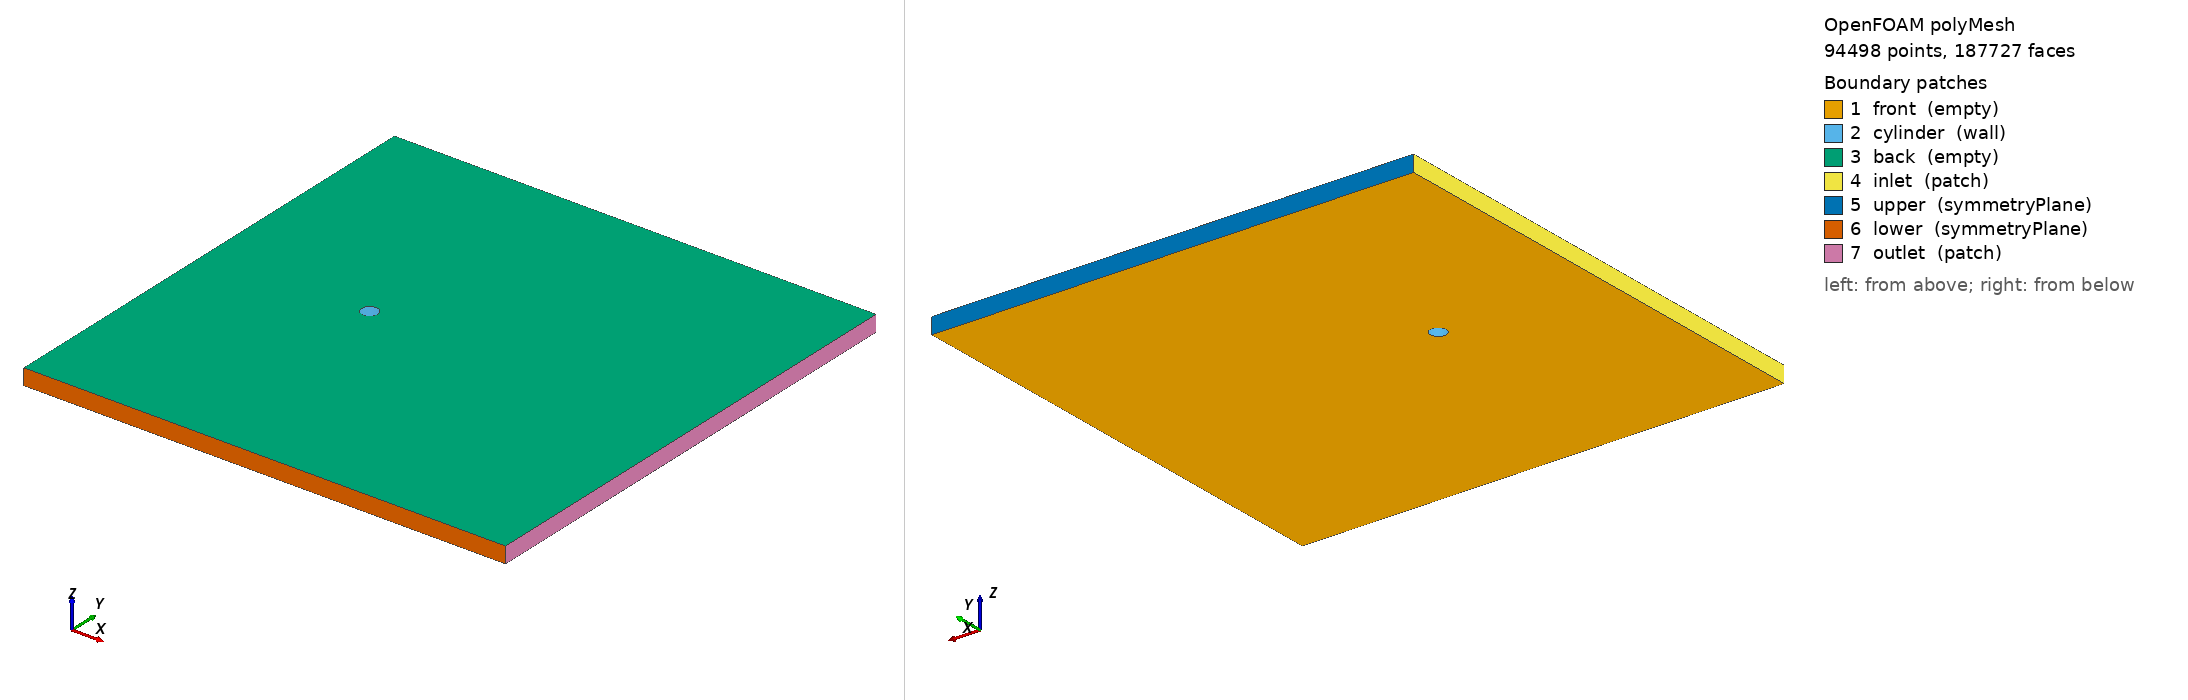

OpenFOAM case: the committed polyMesh, 94498 points, 187727 faces. Boundary patches (legend numbers): 1 front (empty), 2 cylinder (wall), 3 back (empty), 4 inlet (patch), 5 upper (symmetryPlane), 6 lower (symmetryPlane), 7 outlet (patch). Left view from above one corner, right view from below the opposite corner. Boundary conditions: 0 field file(s) under 0/; 0 of 7 drawn patches have an entry in a shipped field file.

=== constant/polyMesh/boundary ===
/*--------------------------------*- C++ -*----------------------------------*\
  =========                 |
  \\      /  F ield         | OpenFOAM: The Open Source CFD Toolbox
   \\    /   O peration     | Website:  https://openfoam.org
    \\  /    A nd           | Version:  10
     \\/     M anipulation  |
\*---------------------------------------------------------------------------*/
FoamFile
{
    format      ascii;
    class       polyBoundaryMesh;
    location    "constant/polyMesh";
    object      boundary;
}
// * * * * * * * * * * * * * * * * * * * * * * * * * * * * * * * * * * * * * //

7
(
    front
    {
        type            empty;
        physicalType    patch;
        nFaces          46826;
        startFace       93229;
    }
    cylinder
    {
        type            wall;
        physicalType    patch;
        nFaces          200;
        startFace       140055;
    }
    back
    {
        type            empty;
        physicalType    patch;
        nFaces          46826;
        startFace       140255;
    }
    inlet
    {
        type            patch;
        physicalType    patch;
        nFaces          134;
        startFace       187081;
    }
    upper
    {
        type            symmetryPlane;
        physicalType    patch;
        nFaces          189;
        startFace       187215;
    }
    lower
    {
        type            symmetryPlane;
        physicalType    patch;
        nFaces          189;
        startFace       187404;
    }
    outlet
    {
        type            patch;
        physicalType    patch;
        nFaces          134;
        startFace       187593;
    }
)

// ************************************************************************* //


=== system/controlDict ===
/*--------------------------------*- C++ -*----------------------------------*\
  High-Re single-slice ANCF preparation from the existing 30 s fixed-cylinder field.
  The run is intentionally bounded to global time 30.2 s (0.2 s pilot).
\*---------------------------------------------------------------------------*/
FoamFile
{
    format      ascii;
    class       dictionary;
    location    "system";
    object      controlDict;
}

application     pimpleFoam;       // Production-family incompressible solver.
startFrom       latestTime;
startTime       0;
stopAt          endTime;
endTime         30.2;
deltaT          2e-4;                       // Coupling window and OpenFOAM step are identical.

writeControl    adjustableRunTime; // Full fields are written at physical intervals.
writeInterval   0.01;              // About 0.1 s; does not alter deltaT.
purgeWrite      0;
writeFormat     binary;
writePrecision  10;
writeCompression off;
timeFormat      general;
timePrecision   10;
runTimeModifiable true;

functions
{
    cylinderForces
    {
        type            forces;       // Integrated pressure + viscous force.
        libs            ("libforces.so");
        writeControl    timeStep;
        writeInterval   5;             // Keep force history at every CFD step.
        log             yes;
        patches         (cylinder);
        rho             rhoInf;
        rhoInf          1000;
        CofR            (0 0 0);
    }

    cylinderForceCoeffs
    {
        type            forceCoeffs;  
        libs            ("libforces.so");
        writeControl    timeStep;
        writeInterval   5;
        log             yes;
        patches         (cylinder);
        rho             rhoInf;
        rhoInf          1000;
        liftDir         (0 1 0);
        dragDir         (1 0 0);
        pitchAxis       (0 0 1);
        CofR            (0 0 0);
        magUInf         0.31;
        lRef            0.028;
        Aref            0.000784;
    }

    yPlus
    {
        type            yPlus;
        libs            ("libfieldFunctionObjects.so");

        executeControl  writeTime;
        writeControl    writeTime;
    }

    preciceAdapter
    {
        type preciceAdapterFunctionObject;
        libs ("libpreciceAdapterFunctionObject.so");
    }
}

// ************************************************************************* //


Also in the case, not shown: constant/polyMesh/faces (numeric list); constant/polyMesh/neighbour (numeric list); constant/polyMesh/points (numeric list).
